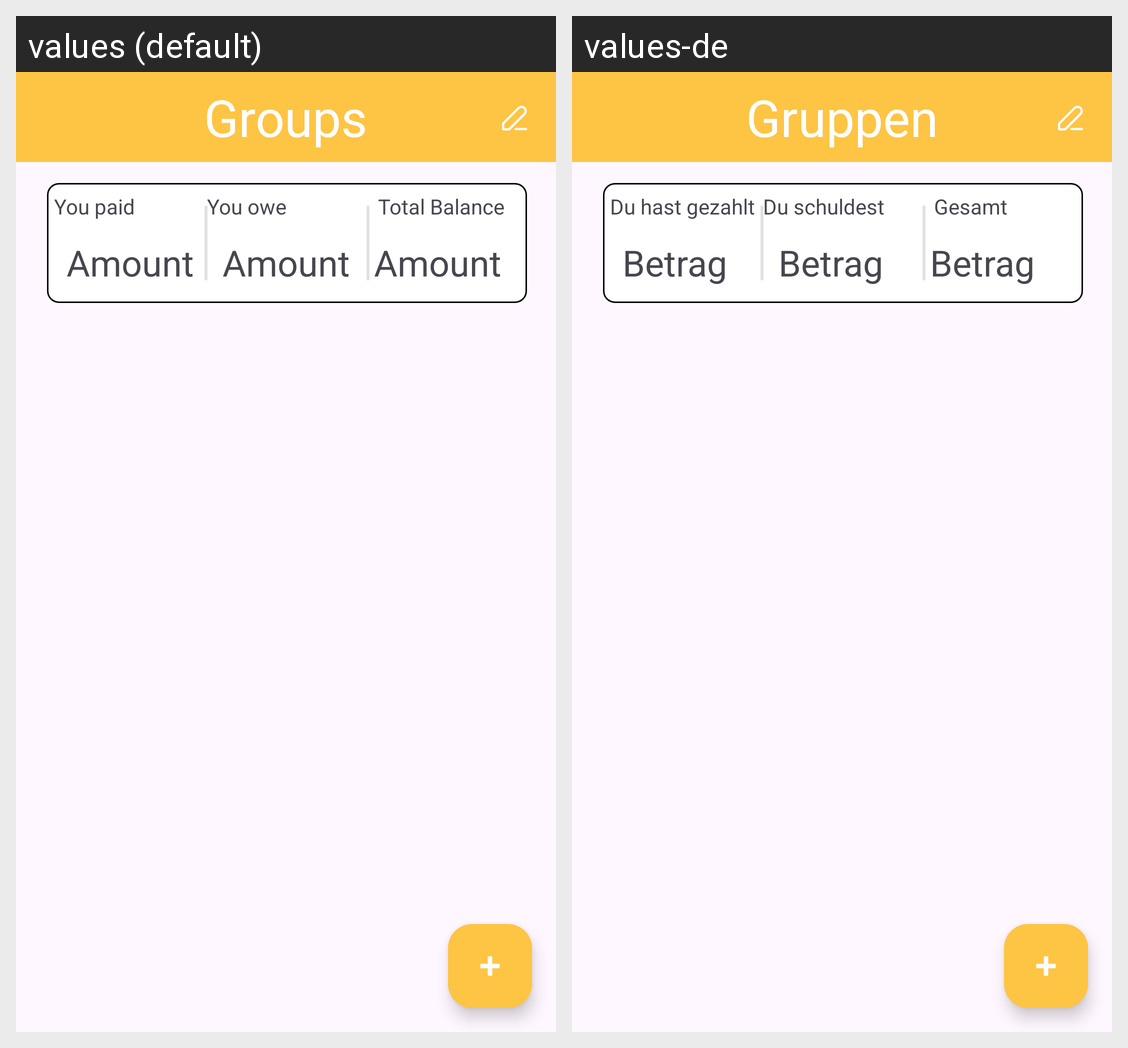

Strings drawn on this Android screen and how each of the app's shown locales translates them:
Android screen res/layout/activity_groups.xml rendered under 2 locales, left to right: values (default), values-de. Device: Nexus 5 (rendered at 1080×1920; each locale shown at half size, 540×960, under a caption strip naming it); theme Theme.Bananasplit.
Strings drawn on this screen, with the default value and each locale's value (text and hints the layout hard-codes, and strings that could not be matched under every locale, appear in the picture but are not listed):

you_are_owed
  values: You paid
  values-de: Du hast gezahlt

you_owe
  values: You owe
  values-de: Du schuldest

total_balance
  values: Total Balance
  values-de: Gesamt

amount
  values: Amount
  values-de: Betrag

groups
  values: Groups
  values-de: Gruppen
